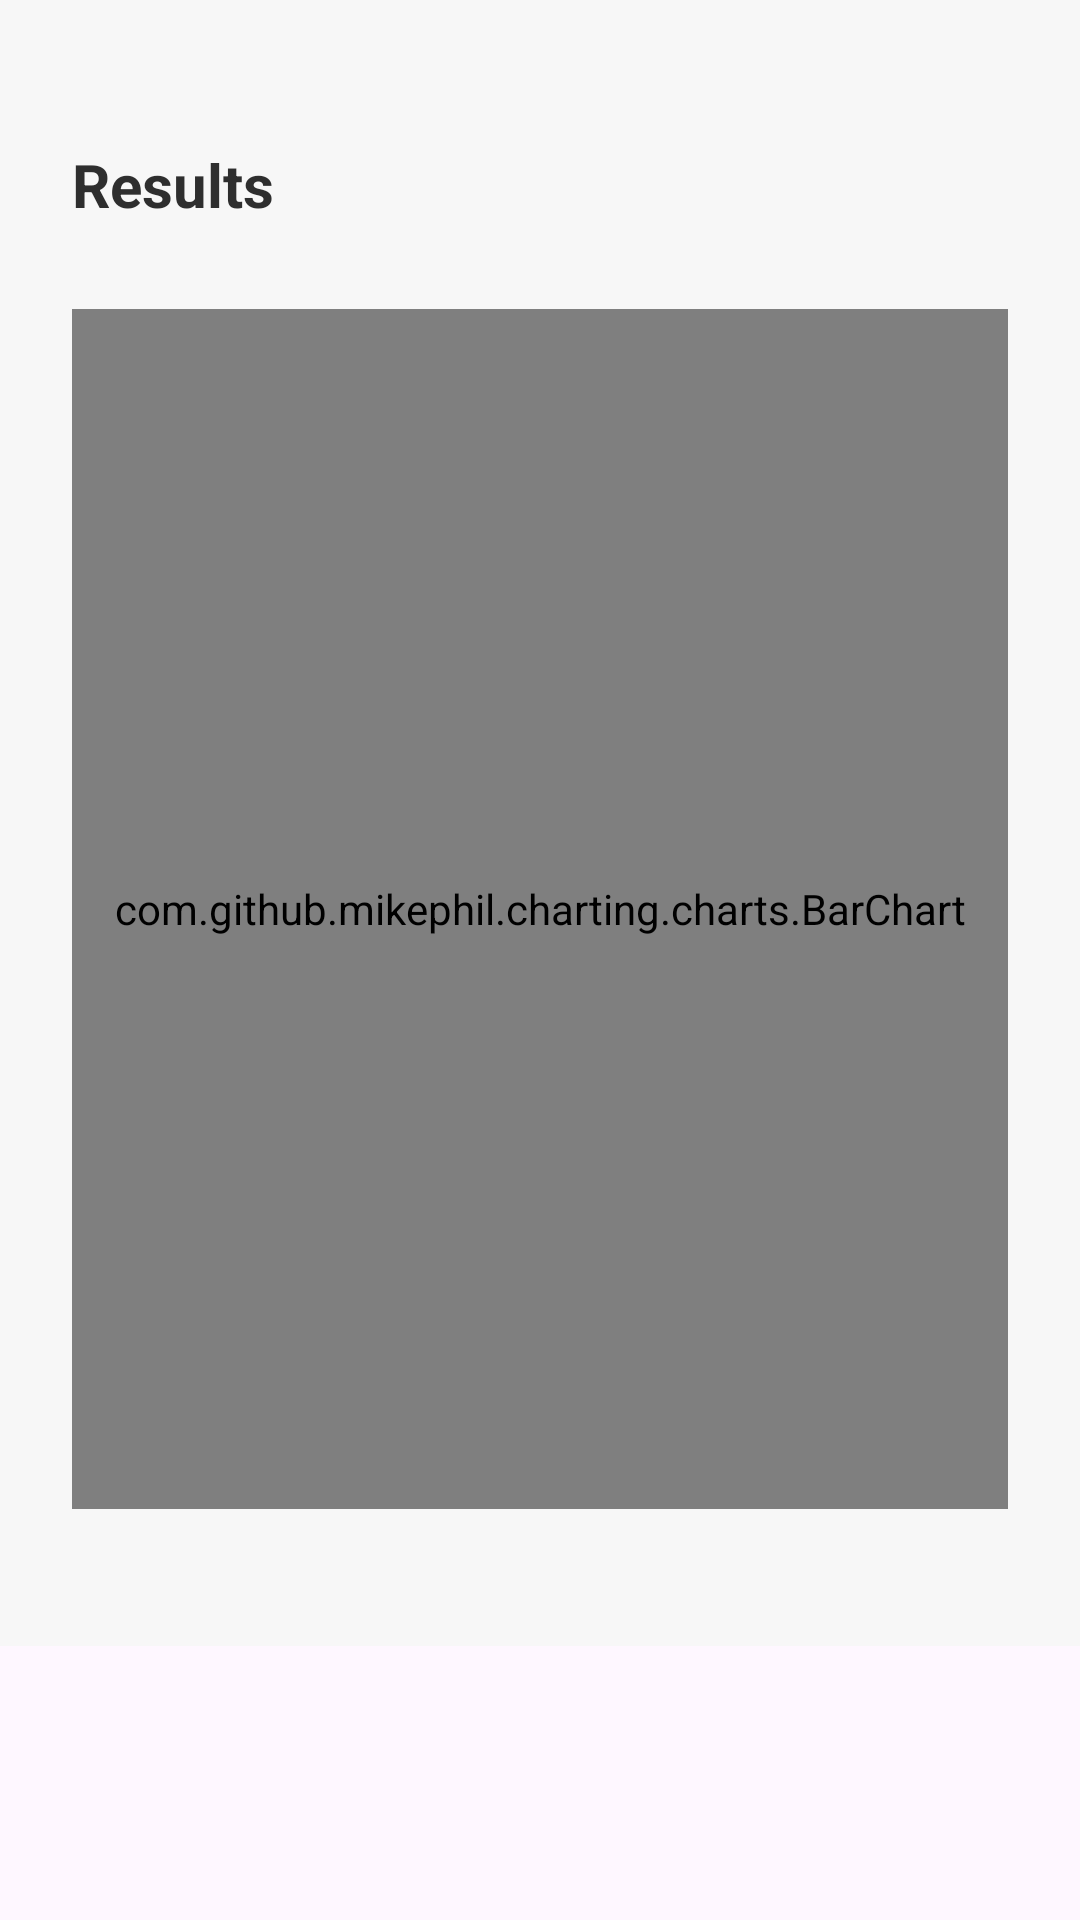

This screen was rendered from an Android layout file. Write that file and the resources it references.
<!-- AndroidManifest.xml: application theme Theme.ReconhecimentoFlorestal -->
<!-- res/layout/results_fragment.xml -->
<?xml version="1.0" encoding="utf-8"?>
<ScrollView
    xmlns:android="http://schemas.android.com/apk/res/android"
    xmlns:app="http://schemas.android.com/apk/res-auto"
    android:layout_width="match_parent"
    android:layout_height="match_parent">

    <LinearLayout
        android:layout_width="match_parent"
        android:layout_height="wrap_content"
        android:background="@color/c1"
        android:orientation="vertical"
        android:padding="24dp" >

        <TextView
            android:id="@+id/title"
            android:layout_width="wrap_content"
            android:layout_height="wrap_content"
            android:text="@string/results_title"
            android:textColor="@color/c10"
            android:textSize="20sp"
            android:textStyle="bold"
            android:layout_marginTop="24dp" />

        <com.github.mikephil.charting.charts.BarChart
            android:id="@+id/resultsBarChart"
            android:layout_width="match_parent"
            android:layout_height="400dp"
            android:layout_marginTop="28dp" />

        <TextView
            android:id="@+id/speciesNames"
            android:layout_width="wrap_content"
            android:layout_height="wrap_content"
            android:textSize="16sp"
            android:lineSpacingExtra="8sp"
            android:textColor="@color/c10" />
    </LinearLayout>
</ScrollView>



    
    
    
    
    
    
    
    
<!-- resources referenced by this layout -->
<resources>
  <color name="c1">#F7F7F7</color>
  <color name="c10">#2E2E2E</color>
  <string name="results_title">Results</string>
  <style name="Theme.ReconhecimentoFlorestal" parent="Base.Theme.ReconhecimentoFlorestal" />
  <style name="Base.Theme.ReconhecimentoFlorestal" parent="Theme.Material3.DayNight.NoActionBar">
          
           <item name="colorPrimary">#00000000</item>
      </style>
</resources>
